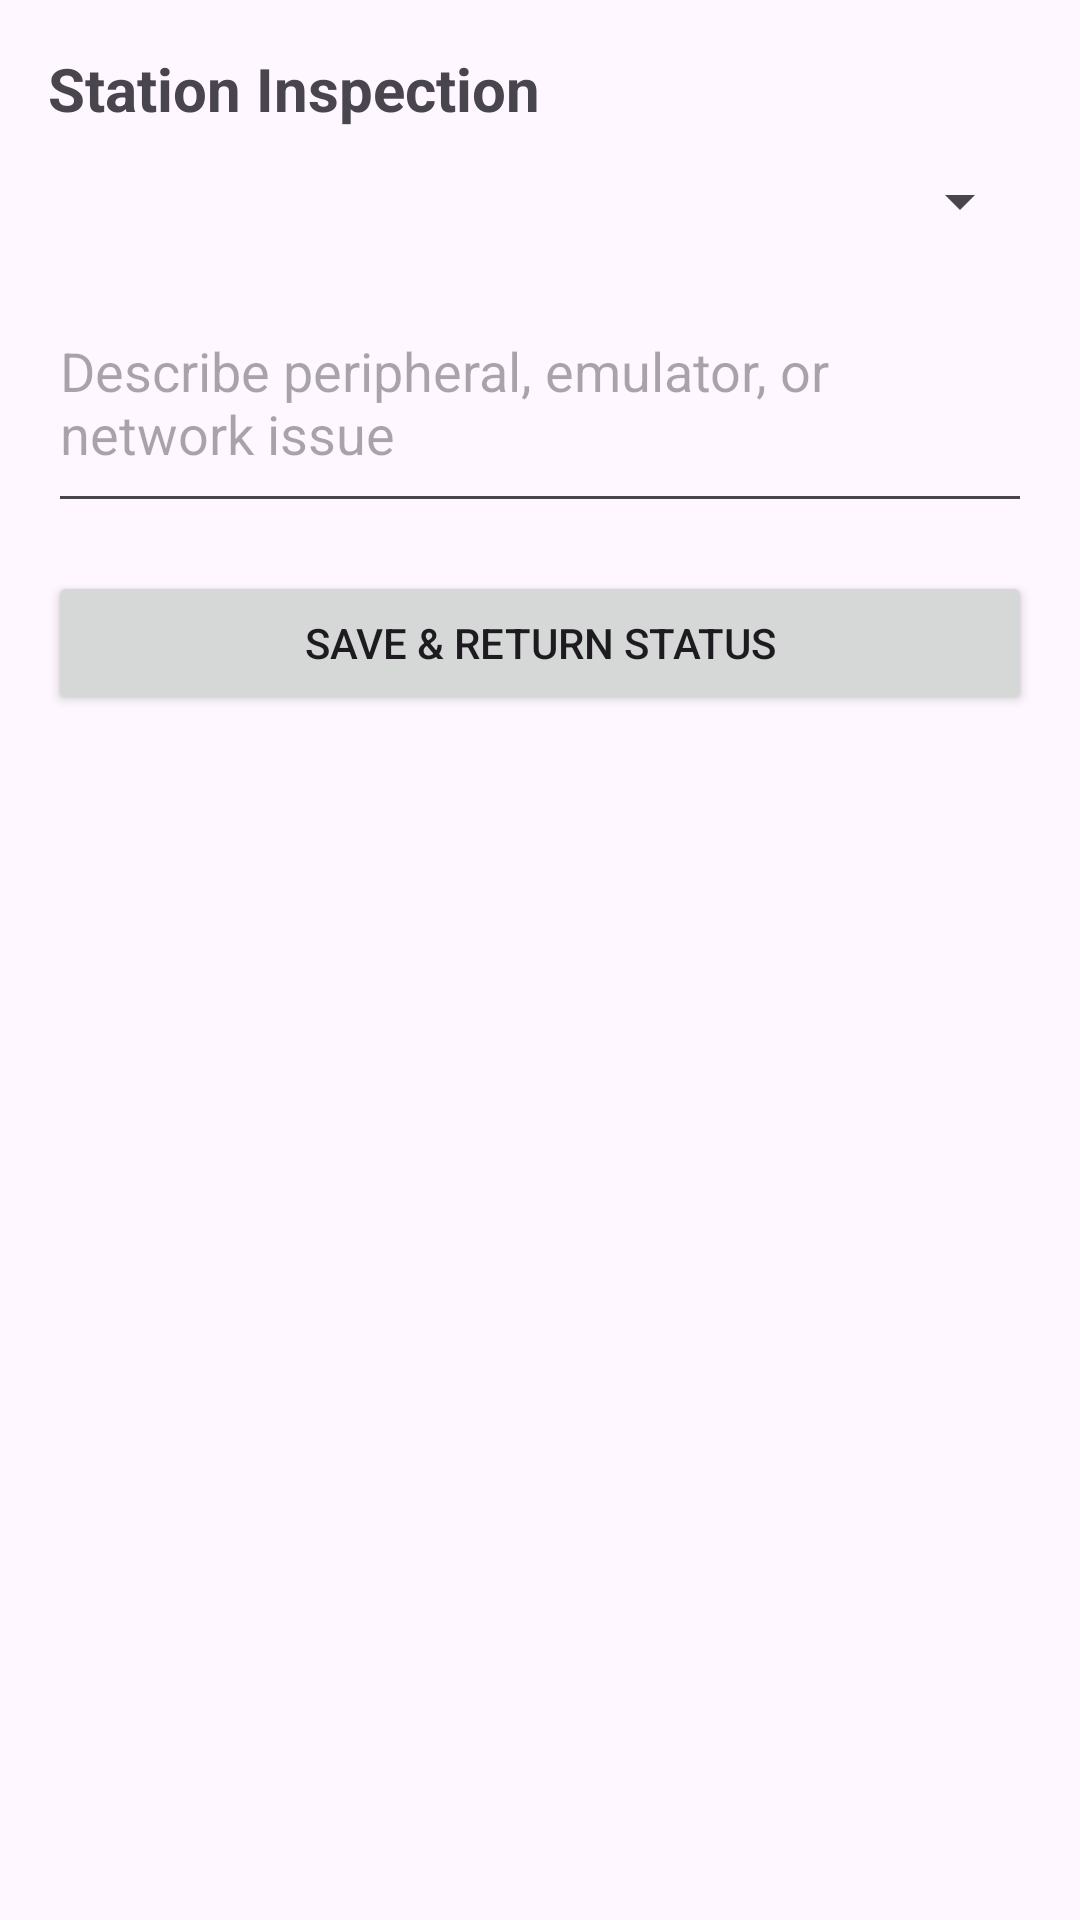

This screen was rendered from an Android layout file. Write that file and the resources it references.
<!-- AndroidManifest.xml: application theme Theme.Deleon_appdev -->
<!-- res/layout/activity_station_detail.xml -->
<?xml version="1.0" encoding="utf-8"?>
<LinearLayout
    xmlns:android="http://schemas.android.com/apk/res/android"
    android:layout_width="match_parent"
    android:layout_height="match_parent"
    android:orientation="vertical"
    android:padding="16dp">

    <TextView
        android:id="@+id/tvDetailTitle"
        android:layout_width="match_parent"
        android:layout_height="wrap_content"
        android:text="Station Inspection"
        android:textSize="20sp"
        android:textStyle="bold"/>

    <Spinner
        android:id="@+id/spStatus"
        android:layout_width="match_parent"
        android:layout_height="wrap_content"
        android:layout_marginTop="12dp"/>

    <EditText
        android:id="@+id/etIssueNote"
        android:layout_width="match_parent"
        android:layout_height="wrap_content"
        android:layout_marginTop="12dp"
        android:hint="Describe peripheral, emulator, or network issue"
        android:inputType="textMultiLine"
        android:minLines="3"/>

    <Button
        android:id="@+id/btnSaveInspection"
        android:layout_width="match_parent"
        android:layout_height="wrap_content"
        android:layout_marginTop="16dp"
        android:text="Save &amp; Return Status"/>

</LinearLayout>
<!-- resources referenced by this layout -->
<resources>
  <style name="Theme.Deleon_appdev" parent="Base.Theme.Deleon_appdev" />
  <style name="Base.Theme.Deleon_appdev" parent="Theme.Material3.DayNight.NoActionBar">
          
          
      </style>
</resources>
